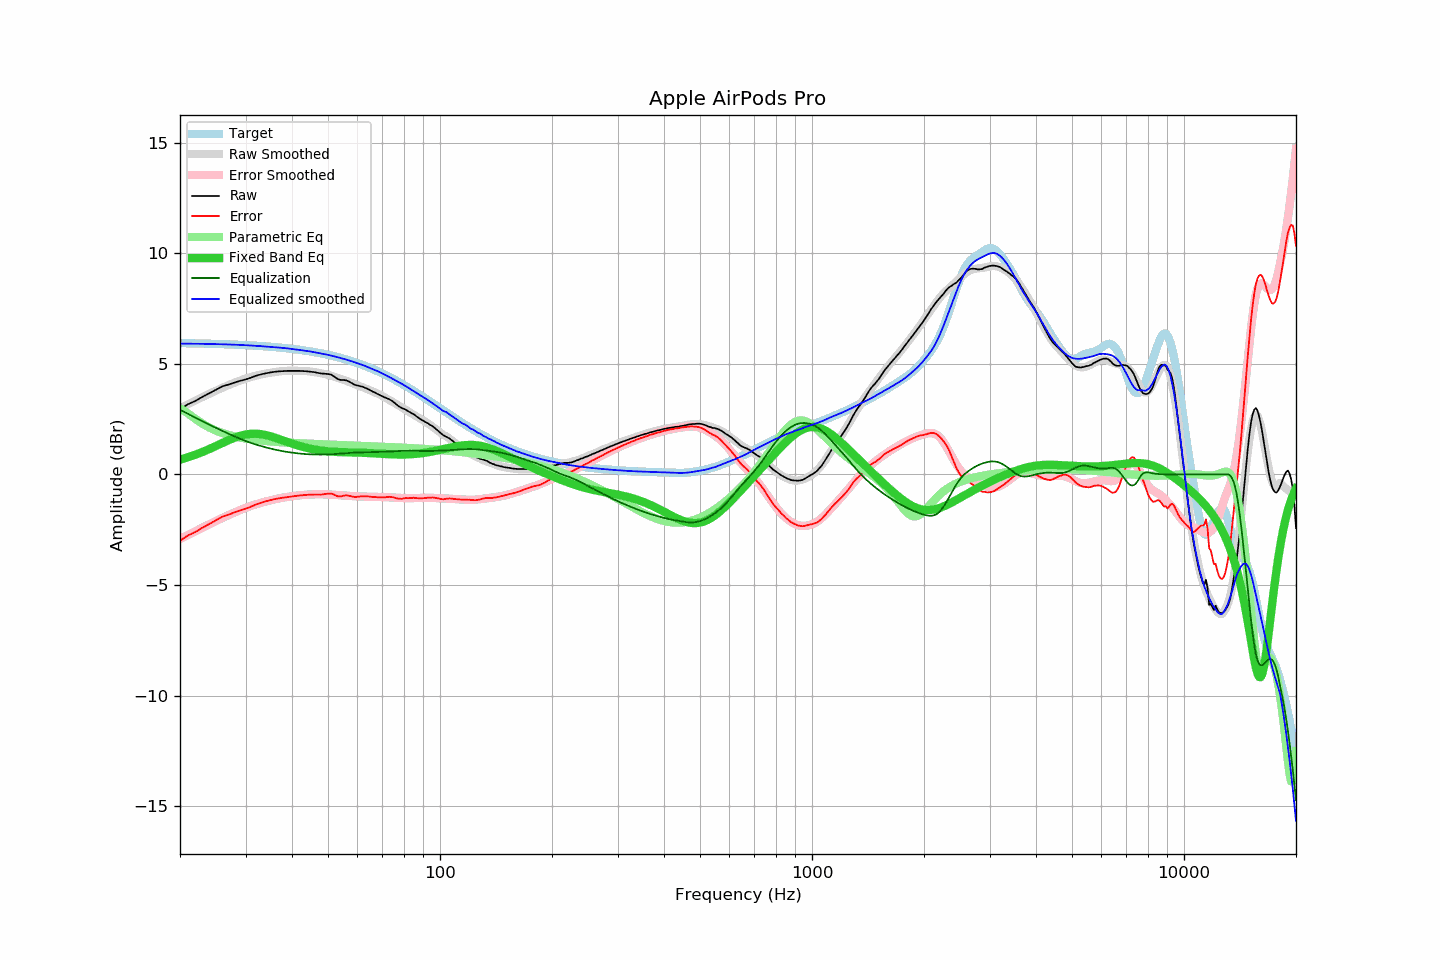

The data file committed next to this chart (first rows):
frequency, raw, error, smoothed, error_smoothed, equalization, parametric_eq, equalized_raw, equalized_smoothed, target
20, 2.94, -3.00, 2.99, -2.92, 2.92, 0.67, 5.87, 5.92, 5.94
21, 3.17, -2.76, 3.17, -2.74, 2.74, 0.78, 5.92, 5.92, 5.94
22, 3.32, -2.60, 3.34, -2.57, 2.57, 0.89, 5.89, 5.91, 5.93
23, 3.51, -2.41, 3.50, -2.40, 2.40, 1.02, 5.92, 5.91, 5.92
24, 3.67, -2.24, 3.65, -2.25, 2.25, 1.15, 5.92, 5.90, 5.91
25, 3.83, -2.07, 3.79, -2.10, 2.10, 1.29, 5.94, 5.89, 5.90
26, 3.98, -1.91, 3.92, -1.97, 1.97, 1.42, 5.95, 5.89, 5.89
27, 4.06, -1.82, 4.04, -1.84, 1.84, 1.55, 5.90, 5.88, 5.88
28, 4.15, -1.72, 4.15, -1.72, 1.72, 1.66, 5.88, 5.87, 5.87
29, 4.23, -1.63, 4.24, -1.61, 1.61, 1.74, 5.85, 5.86, 5.86
30, 4.29, -1.56, 4.33, -1.51, 1.51, 1.81, 5.81, 5.85, 5.85
31, 4.37, -1.46, 4.40, -1.43, 1.43, 1.84, 5.80, 5.83, 5.84
32, 4.46, -1.36, 4.47, -1.35, 1.35, 1.84, 5.82, 5.82, 5.82
33, 4.52, -1.28, 4.52, -1.28, 1.28, 1.82, 5.81, 5.80, 5.81
34, 4.57, -1.22, 4.56, -1.22, 1.22, 1.78, 5.80, 5.79, 5.79
35, 4.61, -1.16, 4.60, -1.17, 1.17, 1.73, 5.78, 5.77, 5.78
36, 4.64, -1.11, 4.63, -1.12, 1.12, 1.66, 5.77, 5.75, 5.76
37, 4.66, -1.08, 4.66, -1.08, 1.08, 1.60, 5.74, 5.74, 5.74
38, 4.67, -1.05, 4.68, -1.04, 1.04, 1.53, 5.72, 5.72, 5.72
39, 4.68, -1.02, 4.69, -1.01, 1.01, 1.46, 5.70, 5.70, 5.70
40, 4.68, -1.00, 4.69, -0.99, 0.99, 1.40, 5.67, 5.68, 5.68
41, 4.68, -0.97, 4.69, -0.96, 0.96, 1.34, 5.65, 5.65, 5.66
42, 4.68, -0.95, 4.69, -0.94, 0.94, 1.28, 5.63, 5.63, 5.63
43, 4.67, -0.94, 4.68, -0.93, 0.93, 1.24, 5.60, 5.61, 5.61
44, 4.66, -0.92, 4.67, -0.91, 0.91, 1.19, 5.58, 5.58, 5.59
45, 4.64, -0.92, 4.65, -0.91, 0.91, 1.16, 5.55, 5.56, 5.56
46, 4.62, -0.91, 4.63, -0.90, 0.90, 1.13, 5.52, 5.53, 5.53
47, 4.59, -0.91, 4.60, -0.90, 0.90, 1.10, 5.49, 5.50, 5.50
48, 4.56, -0.91, 4.57, -0.90, 0.90, 1.08, 5.46, 5.47, 5.47
49, 4.55, -0.89, 4.54, -0.90, 0.90, 1.06, 5.45, 5.44, 5.44
50, 4.54, -0.87, 4.50, -0.91, 0.91, 1.04, 5.45, 5.41, 5.41
51, 4.51, -0.86, 4.46, -0.91, 0.91, 1.03, 5.43, 5.37, 5.38
52, 4.42, -0.92, 4.42, -0.92, 0.92, 1.02, 5.35, 5.34, 5.34
53, 4.32, -0.99, 4.37, -0.93, 0.93, 1.02, 5.26, 5.30, 5.31
54, 4.27, -1.00, 4.33, -0.94, 0.94, 1.01, 5.22, 5.27, 5.27
55, 4.27, -0.96, 4.28, -0.95, 0.95, 1.01, 5.23, 5.23, 5.24
56, 4.25, -0.94, 4.23, -0.96, 0.96, 1.00, 5.22, 5.19, 5.20
57, 4.19, -0.97, 4.18, -0.97, 0.97, 1.00, 5.17, 5.16, 5.16
58, 4.12, -1.00, 4.13, -0.98, 0.98, 0.99, 5.11, 5.12, 5.12
59, 4.05, -1.02, 4.08, -0.99, 0.99, 0.99, 5.04, 5.07, 5.08
60, 4.02, -1.01, 4.04, -0.99, 0.99, 0.99, 5.02, 5.03, 5.04
61, 3.99, -1.00, 3.99, -1.00, 1.00, 0.98, 4.99, 4.99, 4.99
62, 3.96, -0.98, 3.95, -1.00, 1.00, 0.98, 4.97, 4.95, 4.95
63, 3.91, -0.99, 3.90, -1.00, 1.00, 0.97, 4.92, 4.90, 4.90
64, 3.86, -0.99, 3.85, -1.01, 1.01, 0.97, 4.87, 4.85, 4.86
65, 3.80, -1.01, 3.80, -1.01, 1.01, 0.96, 4.81, 4.80, 4.81
66, 3.74, -1.02, 3.75, -1.01, 1.01, 0.96, 4.75, 4.76, 4.76
67, 3.69, -1.02, 3.70, -1.01, 1.01, 0.95, 4.71, 4.71, 4.72
68, 3.63, -1.03, 3.65, -1.01, 1.01, 0.94, 4.65, 4.67, 4.67
69, 3.58, -1.03, 3.60, -1.02, 1.02, 0.94, 4.60, 4.62, 4.62
70, 3.53, -1.03, 3.54, -1.02, 1.02, 0.93, 4.55, 4.57, 4.57
71, 3.48, -1.03, 3.49, -1.03, 1.03, 0.92, 4.51, 4.51, 4.52
72, 3.44, -1.02, 3.43, -1.03, 1.03, 0.92, 4.48, 4.46, 4.47
73, 3.40, -1.01, 3.37, -1.04, 1.04, 0.91, 4.44, 4.41, 4.42
74, 3.34, -1.02, 3.31, -1.04, 1.04, 0.91, 4.39, 4.36, 4.36
75, 3.27, -1.04, 3.25, -1.05, 1.05, 0.91, 4.32, 4.30, 4.31
76, 3.19, -1.07, 3.20, -1.05, 1.05, 0.90, 4.25, 4.25, 4.26
77, 3.11, -1.09, 3.14, -1.06, 1.06, 0.90, 4.17, 4.20, 4.21
78, 3.05, -1.10, 3.09, -1.06, 1.06, 0.90, 4.12, 4.15, 4.15
79, 2.99, -1.11, 3.03, -1.07, 1.07, 0.90, 4.06, 4.09, 4.10
... 553 more rows
